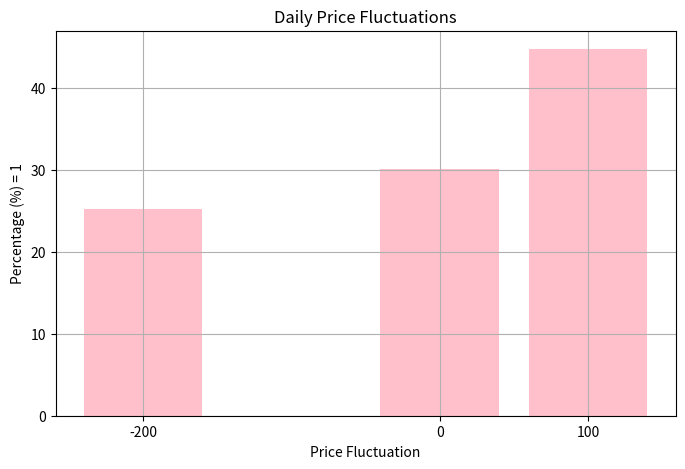

Write the Python code that produced this figure.
'''
a) Use the numbers generated in problem 1 b) to generate 10000 random numbers that represent the daily price
fluctuation of a financial asset that can have an increase of 100 with probability 0.45, a decrease of 200 with
probability 0.25, or stays the same with probability 0.3. In other words, generate a discrete random variable that
takes the values 100, 200 and 0 with probabilities 0.45, 0.25 and 0.3 respectively.

b) Plot the histogram obtained using the data generated in part a)
'''

import numpy as np
import matplotlib.pyplot as plt

numbers_to_gen = 10000

uniform_numbers = np.random.rand(numbers_to_gen)

def map_to_fluctuations(uniform_numbers):
    fluctuations = np.zeros_like(uniform_numbers)
    fluctuations[uniform_numbers <= 0.45] = 100                                 # [0,45%] => +100
    fluctuations[(uniform_numbers > 0.45) & (uniform_numbers <= 0.70)] = -200   # (45%, 70%) => -200
    fluctuations[uniform_numbers > 0.70] = 0                                    # (70%,100%] => 0
    return fluctuations

price_fluctuations = map_to_fluctuations(uniform_numbers)
weights = np.ones_like(price_fluctuations) / len(price_fluctuations) * 100

# Plot 
plt.figure(figsize=(8, 5))
# [-250, -150] = -200
# [-150,-50] = 0
# [50, 150] = 100
plt.hist(price_fluctuations, bins=[-250, -150, -50, 50, 150], weights=weights, align='mid', color='pink', rwidth=0.8)
plt.title('Daily Price Fluctuations')
plt.xlabel('Price Fluctuation')
plt.ylabel('Percentage (%) = 1')
plt.xticks([-200, 0, 100])
plt.grid(True)
plt.show()